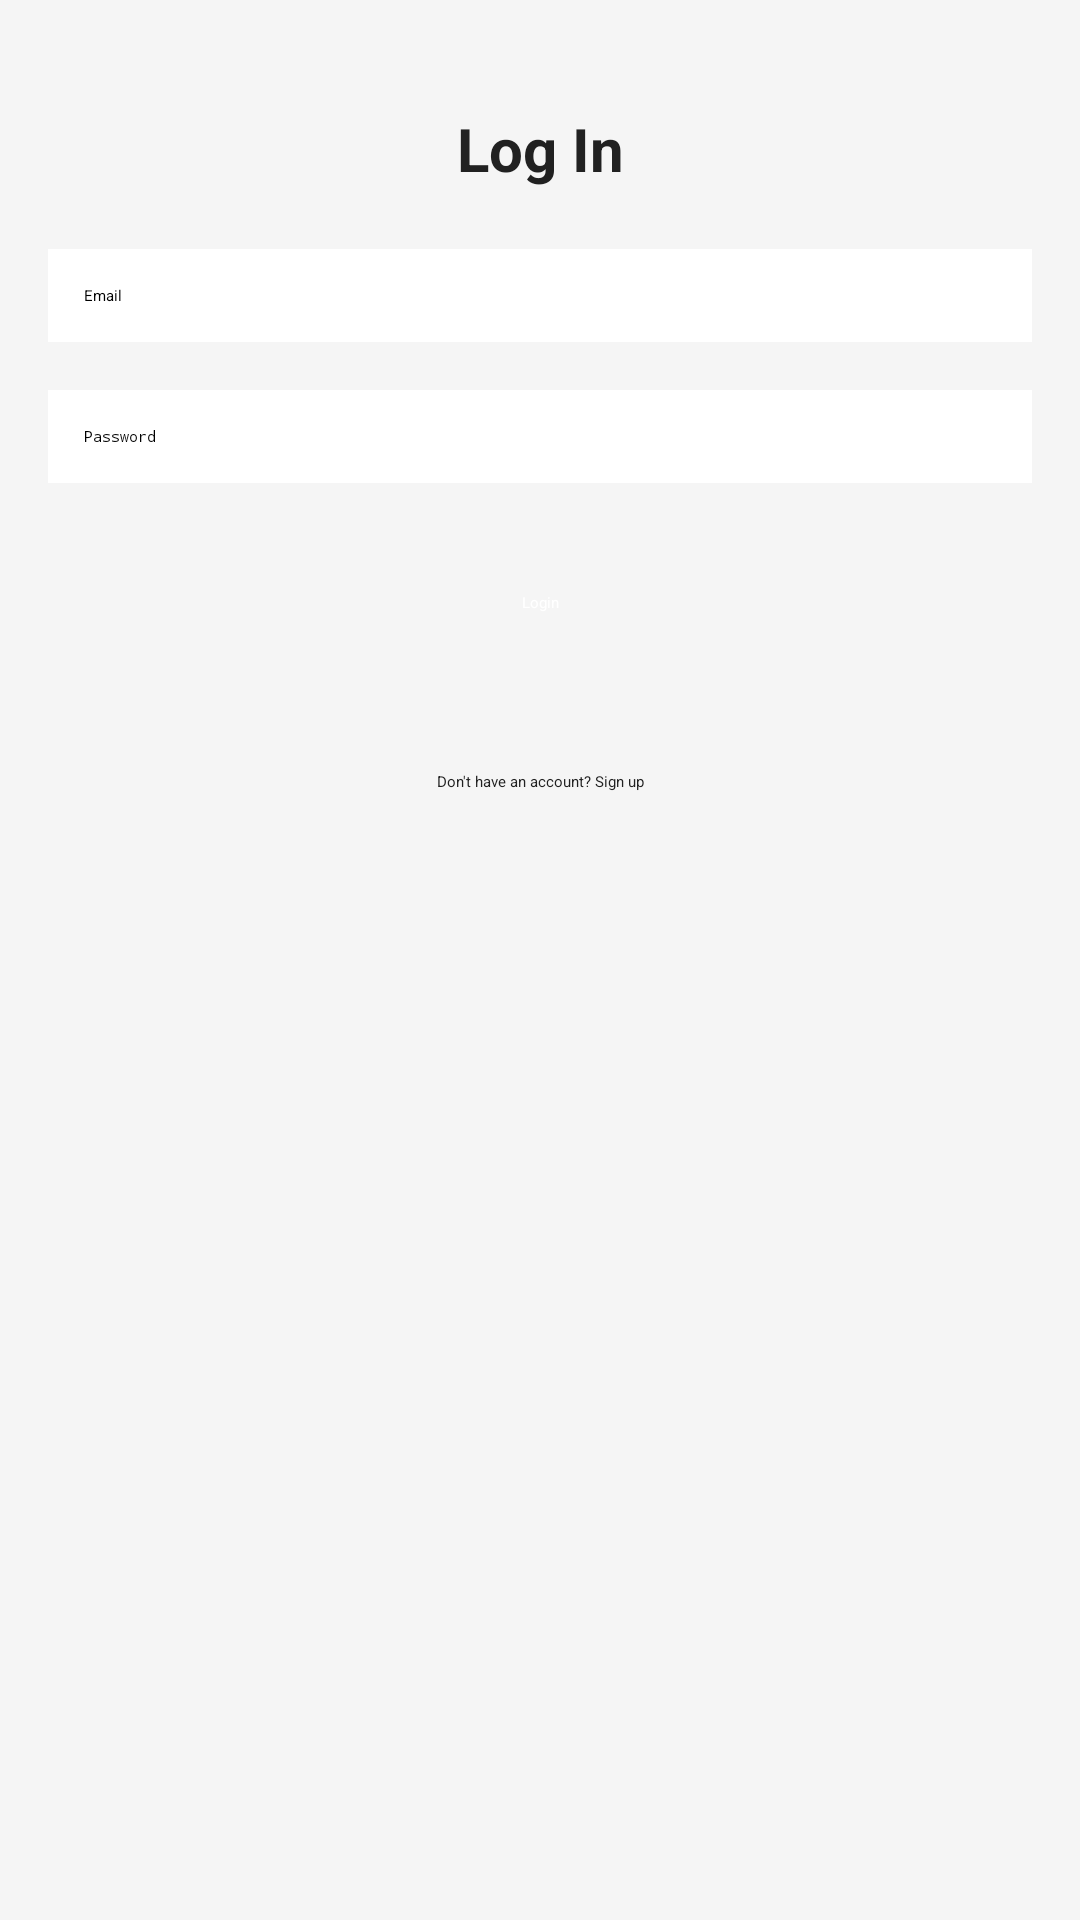

Android layout source for this screen:
<!-- AndroidManifest.xml: activity theme Theme.ElectronicStore -->
<!-- res/layout/activity_login.xml -->
<?xml version="1.0" encoding="utf-8"?>
<LinearLayout xmlns:android="http://schemas.android.com/apk/res/android"
    xmlns:tools="http://schemas.android.com/tools"
    android:layout_width="match_parent"
    android:layout_height="match_parent"
    android:orientation="vertical"
    android:padding="16dp"
    android:background="@color/backgroundColor"
    tools:context=".views.LoginActivity">

    <com.google.android.material.appbar.MaterialToolbar
        android:id="@+id/toolbar"
        android:layout_width="match_parent"
        android:layout_height="?attr/actionBarSize"
        android:background="@color/primaryColor"
        android:theme="@style/ThemeOverlay.MaterialComponents.Dark.ActionBar"
        android:elevation="4dp"
        android:visibility="invisible"
        android:padding="16dp"
        android:navigationIcon="@drawable/ic_back"
        tools:ignore="ContentDescription"/>

    <TextView
        android:layout_width="match_parent"
        android:layout_height="wrap_content"
        android:textAlignment="center"
        android:textColor="@color/textColorSecondary"
        android:textSize="20sp"
        android:textStyle="bold"
        android:layout_margin="20dp"
        android:text="Log In"/>

    <EditText
        android:id="@+id/emailEditText"
        android:layout_width="match_parent"
        android:layout_height="wrap_content"
        android:hint="Email"
        android:inputType="textEmailAddress"
        android:layout_marginBottom="16dp"
        android:padding="12dp"
        android:background="@android:color/white"/>

    <EditText
        android:id="@+id/passwordEditText"
        android:layout_width="match_parent"
        android:layout_height="wrap_content"
        android:hint="Password"
        android:inputType="textPassword"
        android:layout_marginBottom="16dp"
        android:padding="12dp"
        android:background="@android:color/white"/>

    <Button
        android:id="@+id/loginButton"
        style="@style/ButtonStyle"
        android:layout_width="match_parent"
        android:layout_height="wrap_content"
        android:text="Login"
        android:layout_marginBottom="16dp"
        android:backgroundTint="@color/textColorSecondary"
        android:textColor="@android:color/white"/>

    <TextView
        android:id="@+id/signupTextView"
        android:layout_width="match_parent"
        android:layout_height="wrap_content"
        android:text="Don't have an account? Sign up"
        android:gravity="center"
        android:textColor="@color/textColorSecondary"
        android:layout_marginTop="16dp"/>
</LinearLayout>
<!-- resources referenced by this layout -->
<resources>
  <color name="backgroundColor">#F5F5F5</color>
  <color name="primaryColor">#212121</color>
  <color name="textColorSecondary">#212121</color>
  <style name="ButtonStyle" parent="Widget.MaterialComponents.Button">
          <item name="cornerRadius">8dp</item>
          <item name="android:textColor">@color/textColorPrimary</item>
      </style>
  <style name="Theme.ElectronicStore" parent="Base.Theme.ElectronicStore">
          
          <item name="android:navigationBarColor">@android:color/transparent</item>
          <item name="android:statusBarColor">@android:color/transparent</item>
          <item name="android:windowLightStatusBar">?attr/isLightTheme</item>
      </style>
  <color name="textColorPrimary">#FFFFFF</color>
</resources>
